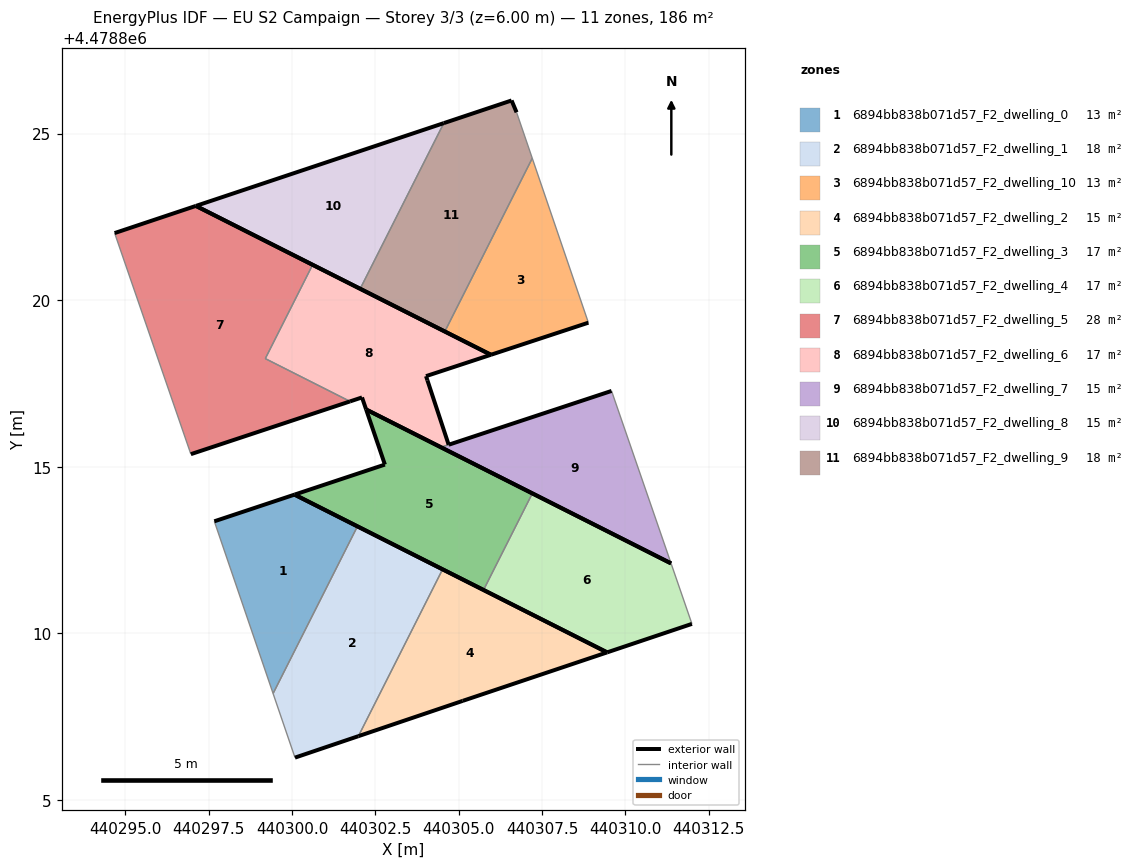
=== STOREY PLAN SPEC (per zone: floor XY polygon, exterior-wall plan segments, windows/doors) ===
zone 1: 6894bb838b071d57_F2_dwelling_0  (12.9 m²)
  floor: (440299.43, 4478808.20) (440301.96, 4478813.21) (440300.07, 4478814.17) (440297.67, 4478813.36)
  exterior wall: (440297.67, 4478813.36) – (440300.07, 4478814.17)  [2.5 m]
  exterior wall: (440300.07, 4478814.17) – (440301.96, 4478813.21)  [2.1 m]
  interior walls: 2
zone 2: 6894bb838b071d57_F2_dwelling_1  (18.1 m²)
  floor: (440301.99, 4478806.92) (440304.52, 4478811.92) (440301.96, 4478813.21) (440299.43, 4478808.20) (440300.09, 4478806.27)
  exterior wall: (440301.96, 4478813.21) – (440304.52, 4478811.92)  [2.9 m]
  exterior wall: (440301.99, 4478806.92) – (440300.09, 4478806.27)  [2.0 m]
  interior walls: 3
zone 3: 6894bb838b071d57_F2_dwelling_10  (12.5 m²)
  floor: (440308.89, 4478819.32) (440307.21, 4478824.26) (440304.58, 4478819.06) (440305.97, 4478818.36)
  exterior wall: (440308.89, 4478819.32) – (440305.97, 4478818.36)  [3.1 m]
  exterior wall: (440305.97, 4478818.36) – (440304.58, 4478819.06)  [1.5 m]
  interior walls: 2
zone 4: 6894bb838b071d57_F2_dwelling_2  (15.5 m²)
  floor: (440309.45, 4478809.43) (440304.52, 4478811.92) (440301.99, 4478806.92) (440305.12, 4478807.98)
  exterior wall: (440304.52, 4478811.92) – (440309.45, 4478809.43)  [5.5 m]
  exterior wall: (440309.45, 4478809.43) – (440305.12, 4478807.98)  [4.6 m]
  exterior wall: (440305.12, 4478807.98) – (440301.99, 4478806.92)  [3.3 m]
  interior walls: 1
zone 5: 6894bb838b071d57_F2_dwelling_3  (16.9 m²)
  floor: (440305.74, 4478811.30) (440307.21, 4478814.20) (440302.22, 4478816.72) (440302.78, 4478815.07) (440300.07, 4478814.17)
  exterior wall: (440305.74, 4478811.30) – (440300.07, 4478814.17)  [6.4 m]
  exterior wall: (440300.07, 4478814.17) – (440302.78, 4478815.07)  [2.9 m]
  exterior wall: (440302.78, 4478815.07) – (440302.22, 4478816.72)  [1.7 m]
  exterior wall: (440302.22, 4478816.72) – (440307.21, 4478814.20)  [5.6 m]
  interior walls: 1
zone 6: 6894bb838b071d57_F2_dwelling_4  (16.9 m²)
  floor: (440312.00, 4478810.29) (440311.37, 4478812.10) (440307.21, 4478814.20) (440305.74, 4478811.30) (440309.45, 4478809.43)
  exterior wall: (440309.45, 4478809.43) – (440305.74, 4478811.30)  [4.2 m]
  exterior wall: (440307.21, 4478814.20) – (440311.37, 4478812.10)  [4.7 m]
  exterior wall: (440312.00, 4478810.29) – (440309.45, 4478809.43)  [2.7 m]
  interior walls: 2
zone 7: 6894bb838b071d57_F2_dwelling_5  (28.4 m²)
  floor: (440301.74, 4478816.96) (440299.20, 4478818.25) (440300.61, 4478821.06) (440297.11, 4478822.83) (440294.67, 4478822.01) (440296.96, 4478815.38)
  exterior wall: (440301.74, 4478816.96) – (440296.96, 4478815.38)  [5.0 m]
  exterior wall: (440294.67, 4478822.01) – (440297.11, 4478822.83)  [2.6 m]
  exterior wall: (440297.11, 4478822.83) – (440300.61, 4478821.06)  [3.9 m]
  interior walls: 3
zone 8: 6894bb838b071d57_F2_dwelling_6  (16.7 m²)
  floor: (440304.70, 4478815.66) (440304.06, 4478817.59) (440304.02, 4478817.72) (440305.97, 4478818.36) (440300.61, 4478821.06) (440299.20, 4478818.25) (440301.74, 4478816.96) (440302.10, 4478817.08) (440302.22, 4478816.72) (440304.47, 4478815.59)
  exterior wall: (440302.22, 4478816.72) – (440302.10, 4478817.08)  [0.4 m]
  exterior wall: (440302.10, 4478817.08) – (440301.74, 4478816.96)  [0.4 m]
  exterior wall: (440300.61, 4478821.06) – (440305.97, 4478818.36)  [6.0 m]
  exterior wall: (440305.97, 4478818.36) – (440304.02, 4478817.72)  [2.0 m]
  exterior wall: (440304.02, 4478817.72) – (440304.06, 4478817.59)  [0.1 m]
  exterior wall: (440304.06, 4478817.59) – (440304.70, 4478815.66)  [2.0 m]
  exterior wall: (440304.47, 4478815.59) – (440302.22, 4478816.72)  [2.5 m]
  interior walls: 3
zone 9: 6894bb838b071d57_F2_dwelling_7  (14.7 m²)
  floor: (440311.37, 4478812.10) (440309.59, 4478817.28) (440304.47, 4478815.58)
  exterior wall: (440311.37, 4478812.10) – (440304.47, 4478815.58)  [7.7 m]
  exterior wall: (440304.47, 4478815.59) – (440304.47, 4478815.58)  [0.0 m]
  exterior wall: (440304.70, 4478815.66) – (440304.70, 4478815.66)  [0.0 m]
  exterior wall: (440304.70, 4478815.66) – (440309.59, 4478817.28)  [5.1 m]
  interior walls: 2
zone 10: 6894bb838b071d57_F2_dwelling_8  (15.4 m²)
  floor: (440302.04, 4478820.34) (440304.55, 4478825.31) (440297.11, 4478822.83)
  exterior wall: (440302.04, 4478820.34) – (440297.11, 4478822.83)  [5.5 m]
  exterior wall: (440297.11, 4478822.83) – (440304.55, 4478825.31)  [7.8 m]
  interior walls: 1
zone 11: 6894bb838b071d57_F2_dwelling_9  (18.2 m²)
  floor: (440304.58, 4478819.06) (440307.21, 4478824.26) (440306.73, 4478825.64) (440306.59, 4478825.99) (440304.55, 4478825.31) (440302.04, 4478820.34)
  exterior wall: (440304.55, 4478825.31) – (440306.59, 4478825.99)  [2.1 m]
  exterior wall: (440306.59, 4478825.99) – (440306.73, 4478825.64)  [0.4 m]
  exterior wall: (440304.58, 4478819.06) – (440302.04, 4478820.34)  [2.8 m]
  interior walls: 3

=== DERIVED (storey summary) ===
Building: EU S2 Campaign
Storey: 3 of 3  (floor level z = 6.00 m)
Storey gross floor area: 186.2 m²
Zones on this storey: 11
  - 6894bb838b071d57_F2_dwelling_0: floor 12.9 m²; exterior wall 4.7 m (14.0 m²); WWR 0.0%
  - 6894bb838b071d57_F2_dwelling_1: floor 18.1 m²; exterior wall 4.9 m (14.6 m²); WWR 0.0%
  - 6894bb838b071d57_F2_dwelling_10: floor 12.5 m²; exterior wall 4.6 m (13.9 m²); WWR 0.0%
  - 6894bb838b071d57_F2_dwelling_2: floor 15.5 m²; exterior wall 13.4 m (40.2 m²); WWR 0.0%
  - 6894bb838b071d57_F2_dwelling_3: floor 16.9 m²; exterior wall 16.5 m (49.6 m²); WWR 0.0%
  - 6894bb838b071d57_F2_dwelling_4: floor 16.9 m²; exterior wall 11.5 m (34.5 m²); WWR 0.0%
  - 6894bb838b071d57_F2_dwelling_5: floor 28.4 m²; exterior wall 11.5 m (34.6 m²); WWR 0.0%
  - 6894bb838b071d57_F2_dwelling_6: floor 16.7 m²; exterior wall 13.5 m (40.5 m²); WWR 0.0%
  - 6894bb838b071d57_F2_dwelling_7: floor 14.7 m²; exterior wall 12.9 m (38.6 m²); WWR 0.0%
  - 6894bb838b071d57_F2_dwelling_8: floor 15.4 m²; exterior wall 13.4 m (40.1 m²); WWR 0.0%
  - 6894bb838b071d57_F2_dwelling_9: floor 18.2 m²; exterior wall 5.4 m (16.1 m²); WWR 0.0%
Zone adjacency (shared interzone walls):
  - 6894bb838b071d57_F2_dwelling_0 ↔ 6894bb838b071d57_F2_dwelling_1
  - 6894bb838b071d57_F2_dwelling_1 ↔ 6894bb838b071d57_F2_dwelling_2
  - 6894bb838b071d57_F2_dwelling_10 ↔ 6894bb838b071d57_F2_dwelling_9
  - 6894bb838b071d57_F2_dwelling_3 ↔ 6894bb838b071d57_F2_dwelling_4
  - 6894bb838b071d57_F2_dwelling_5 ↔ 6894bb838b071d57_F2_dwelling_6
  - 6894bb838b071d57_F2_dwelling_6 ↔ 6894bb838b071d57_F2_dwelling_7
  - 6894bb838b071d57_F2_dwelling_8 ↔ 6894bb838b071d57_F2_dwelling_9